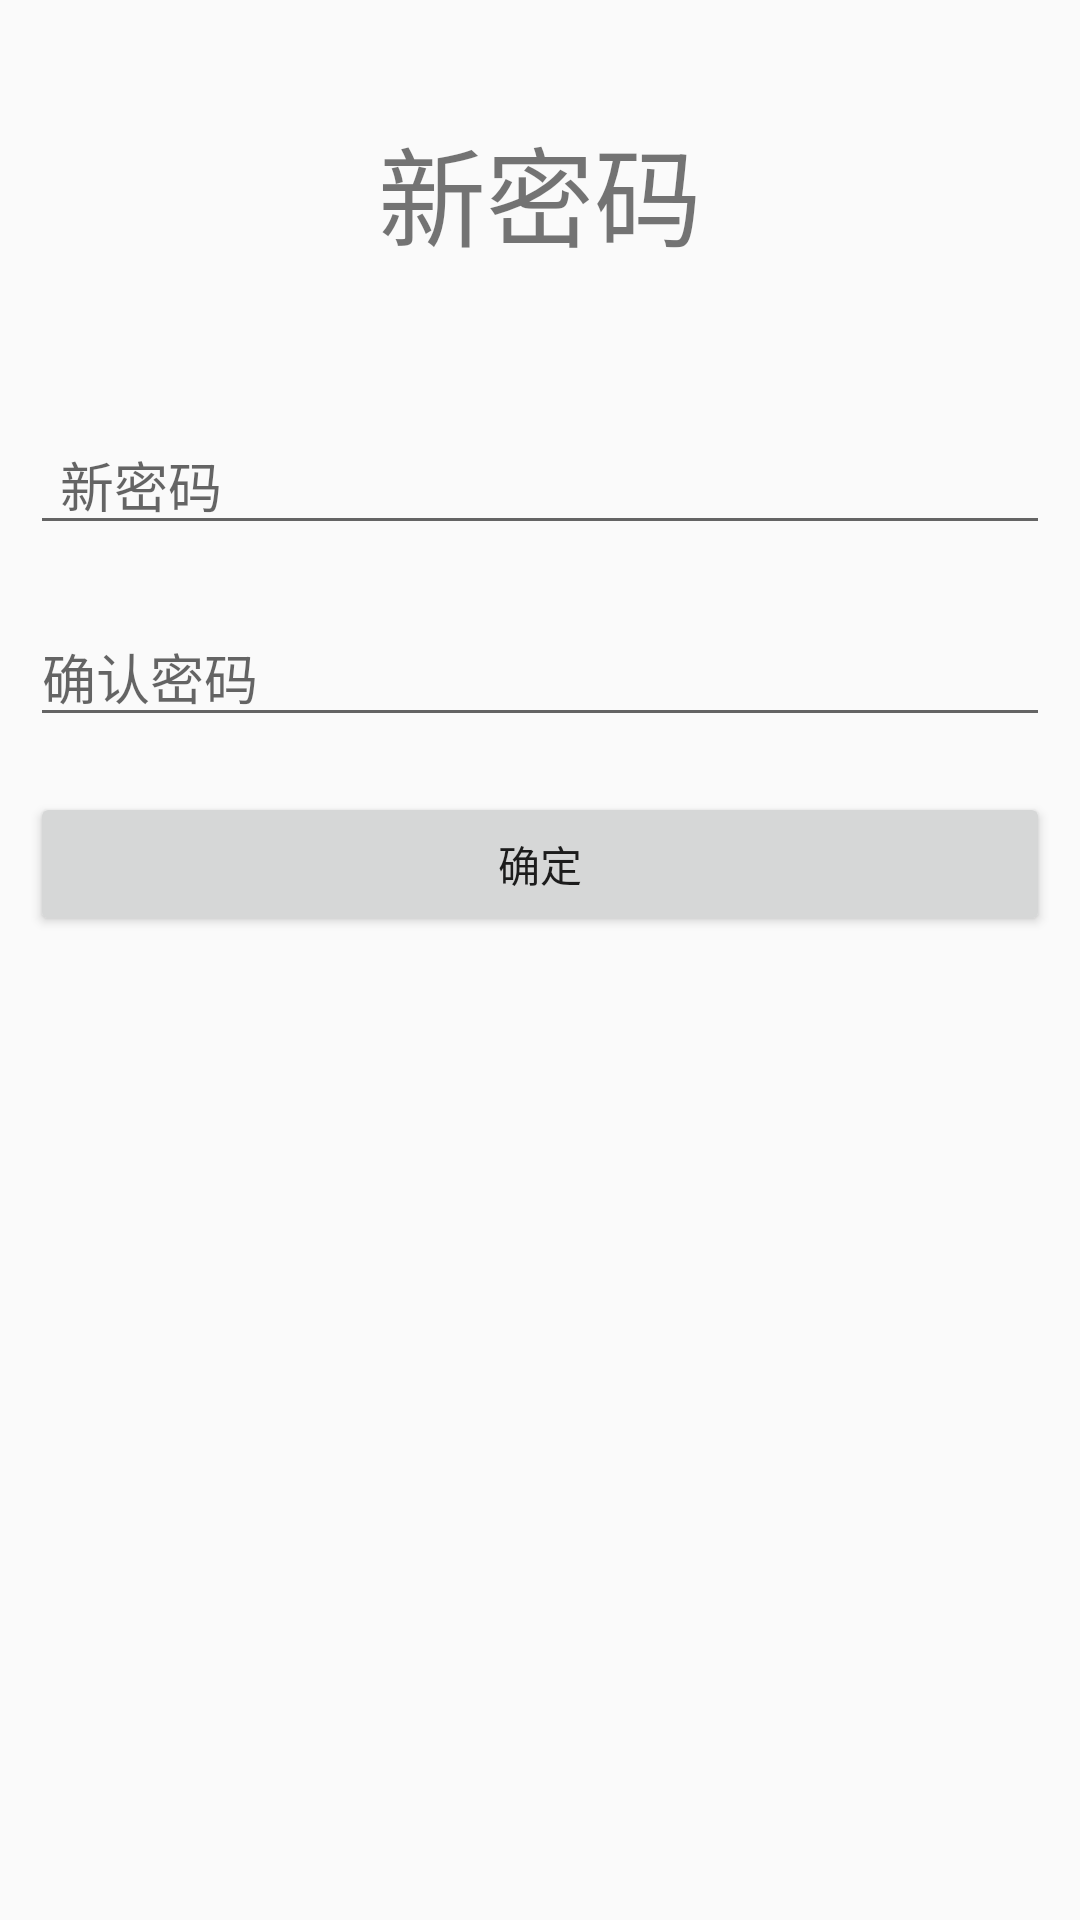

Layout XML and referenced resources for this Android screen:
<!-- AndroidManifest.xml: application theme Theme.AppCompat.Light.NoActionBar -->
<!-- res/layout/activity_update_pwd.xml -->
<?xml version="1.0" encoding="utf-8"?>
<androidx.constraintlayout.widget.ConstraintLayout xmlns:android="http://schemas.android.com/apk/res/android"
    xmlns:app="http://schemas.android.com/apk/res-auto"
    xmlns:tools="http://schemas.android.com/tools"
    android:layout_width="match_parent"
    android:layout_height="match_parent"
    tools:context=".UpdatePwdActivity">

    <TextView
        android:id="@+id/textView16"
        android:layout_width="wrap_content"
        android:layout_height="wrap_content"
        android:text="@string/new_pwd"
        android:textSize="36sp"
        app:layout_constraintBottom_toTopOf="@+id/guideline45"
        app:layout_constraintEnd_toEndOf="parent"
        app:layout_constraintStart_toStartOf="parent"
        app:layout_constraintTop_toTopOf="parent" />

    <androidx.constraintlayout.widget.Guideline
        android:id="@+id/guideline45"
        android:layout_width="wrap_content"
        android:layout_height="wrap_content"
        android:orientation="horizontal"
        app:layout_constraintGuide_percent="0.2" />

    <androidx.constraintlayout.widget.Guideline
        android:id="@+id/guideline46"
        android:layout_width="wrap_content"
        android:layout_height="wrap_content"
        android:orientation="horizontal"
        app:layout_constraintGuide_percent="0.3" />

    <androidx.constraintlayout.widget.Guideline
        android:id="@+id/guideline47"
        android:layout_width="wrap_content"
        android:layout_height="wrap_content"
        android:orientation="horizontal"
        app:layout_constraintGuide_percent="0.4" />

    <androidx.constraintlayout.widget.Guideline
        android:id="@+id/guideline48"
        android:layout_width="wrap_content"
        android:layout_height="wrap_content"
        android:orientation="horizontal"
        app:layout_constraintGuide_percent="0.5" />

    <EditText
        android:id="@+id/edit_pwd"
        android:layout_width="0dp"
        android:layout_height="wrap_content"
        android:layout_marginHorizontal="10dp"
        android:ems="10"
        android:hint="@string/new_pwd"
        android:inputType="textPersonName"
        android:paddingStart="10dp"
        app:layout_constraintBottom_toTopOf="@+id/guideline46"
        app:layout_constraintEnd_toEndOf="parent"
        app:layout_constraintStart_toStartOf="parent"
        app:layout_constraintTop_toTopOf="@+id/guideline45"
        android:autofillHints="" />

    <EditText
        android:id="@+id/edit_pwd_ok"
        android:layout_width="0dp"
        android:layout_height="wrap_content"
        android:layout_marginHorizontal="10dp"
        android:ems="10"
        android:hint="@string/confrurmpassword"
        android:inputType="textPersonName"
        app:layout_constraintBottom_toTopOf="@+id/guideline47"
        app:layout_constraintEnd_toEndOf="parent"
        app:layout_constraintStart_toStartOf="parent"
        app:layout_constraintTop_toTopOf="@+id/guideline46"
        android:importantForAutofill="no" />

    <Button
        android:id="@+id/button_reset"
        android:layout_width="0dp"
        android:layout_height="wrap_content"
        android:layout_marginHorizontal="10dp"
        android:text="@string/button_ok"
        app:layout_constraintBottom_toTopOf="@+id/guideline48"
        app:layout_constraintEnd_toEndOf="parent"
        app:layout_constraintStart_toStartOf="parent"
        app:layout_constraintTop_toTopOf="@+id/guideline47" />
</androidx.constraintlayout.widget.ConstraintLayout>
<!-- resources referenced by this layout -->
<resources>
  <string name="button_ok">确定</string>
  <string name="confrurmpassword">确认密码</string>
  <string name="new_pwd">新密码</string>
</resources>
